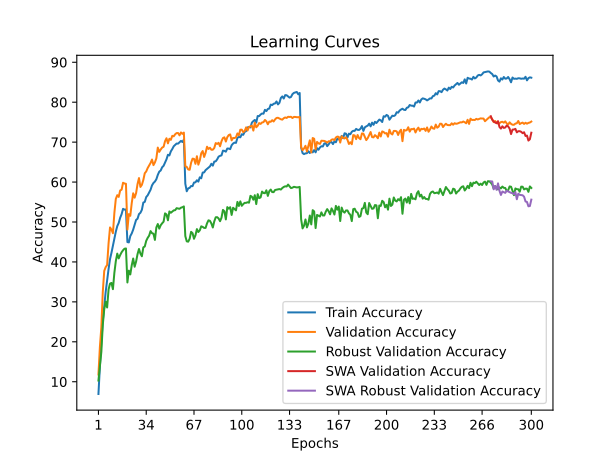

Data behind this chart, as committed beside it:
time; train_accuracy; train_loss; valid_accuracy; valid_loss; valid_accuracy_robust; valid_accuracy_swa; valid_accuracy_robust_swa
61,1179; 6,9380; 4,2182; 11,8200; 3,9579; 10,3034; 11,8200; 10,3034
126,8952; 13,8640; 3,8411; 18,7300; 3,6163; 13,8621; 18,7300; 13,8621
191,8120; 19,9600; 3,5533; 23,6500; 3,4234; 17,4828; 23,6500; 17,4828
244,7777; 25,1640; 3,3314; 32,5000; 3,1184; 24,2690; 32,5000; 24,2690
298,4363; 28,8460; 3,1856; 37,7500; 2,9191; 28,1724; 37,7500; 28,1724
360,3891; 32,5220; 3,0489; 38,7100; 2,8325; 30,0621; 38,7100; 30,0621
419,7384; 35,5140; 2,9335; 39,2300; 2,8498; 28,6000; 39,2300; 28,6000
473,3926; 38,2360; 2,8387; 44,7000; 2,6543; 33,1172; 44,7000; 33,1172
534,1191; 40,7140; 2,7610; 48,6400; 2,5074; 34,5793; 48,6400; 34,5793
593,1836; 42,3080; 2,6970; 48,0900; 2,5346; 34,7448; 48,0900; 34,7448
653,6710; 44,1120; 2,6365; 47,1900; 2,6176; 33,1793; 47,1900; 33,1793
714,6403; 45,9660; 2,5771; 52,2600; 2,4027; 37,2690; 52,2600; 37,2690
774,3792; 47,5780; 2,5091; 55,7800; 2,3219; 40,2069; 55,7800; 40,2069
837,9084; 48,9680; 2,4634; 56,7200; 2,2825; 42,0828; 56,7200; 42,0828
898,9051; 49,7660; 2,4355; 56,2900; 2,2846; 40,8897; 56,2900; 40,8897
965,2748; 51,0600; 2,3916; 57,9000; 2,2501; 41,7241; 57,9000; 41,7241
1020,0515; 51,9620; 2,3575; 58,0900; 2,2541; 42,4276; 58,0900; 42,4276
1074,5931; 53,2980; 2,3144; 59,8300; 2,1793; 42,9310; 59,8300; 42,9310
1132,4527; 53,0940; 2,3315; 59,6400; 2,2074; 43,3103; 59,6400; 43,3103
1193,9547; 53,1420; 2,3248; 59,5700; 2,2164; 43,3724; 59,5700; 43,3724
1254,0894; 44,9780; 2,5966; 48,1100; 2,6153; 34,8621; 48,1100; 34,8621
1316,7764; 44,8920; 2,6091; 51,9800; 2,4466; 37,8138; 51,9800; 37,8138
1381,7970; 46,4780; 2,5423; 51,5500; 2,5028; 36,8759; 51,5500; 36,8759
1446,9798; 47,1460; 2,5222; 54,7400; 2,4143; 39,1655; 54,7400; 39,1655
1499,1195; 48,0980; 2,4939; 57,1900; 2,2951; 40,8552; 57,1900; 40,8552
1556,7950; 49,3700; 2,4500; 56,0900; 2,2921; 38,8000; 56,0900; 38,8000
1621,6107; 50,5160; 2,4093; 57,2300; 2,2649; 40,0828; 57,2300; 40,0828
1680,7262; 50,8200; 2,3946; 59,5000; 2,2043; 41,9517; 59,5000; 41,9517
1745,2403; 51,9820; 2,3550; 61,0000; 2,1652; 43,2414; 61,0000; 43,2414
1806,9247; 52,3120; 2,3460; 58,7800; 2,2689; 42,0759; 58,7800; 42,0759
1870,0376; 53,0600; 2,3152; 59,3100; 2,2205; 41,4207; 59,3100; 41,4207
1929,4183; 54,8660; 2,2607; 60,5300; 2,1553; 43,6552; 60,5300; 43,6552
1985,0047; 55,0320; 2,2485; 62,2100; 2,1042; 43,8621; 62,2100; 43,8621
2048,5584; 56,2480; 2,2150; 62,6600; 2,1095; 45,2828; 62,6600; 45,2828
2105,8939; 56,6780; 2,1989; 63,5100; 2,0887; 46,0276; 63,5100; 46,0276
2168,7730; 57,4060; 2,1749; 64,1400; 2,0792; 46,5724; 64,1400; 46,5724
2233,1677; 58,0780; 2,1491; 64,7800; 2,0325; 47,7172; 64,7800; 47,7172
2299,1895; 59,1760; 2,1115; 65,6400; 2,0015; 47,2000; 65,6400; 47,2000
2359,0486; 59,7700; 2,0953; 64,2400; 2,0887; 47,0690; 64,2400; 47,0690
2425,1952; 60,1260; 2,0876; 64,9200; 2,0364; 45,5172; 64,9200; 45,5172
2485,7729; 60,7100; 2,0608; 65,9300; 2,0263; 48,6345; 65,9300; 48,6345
2537,7479; 61,8000; 2,0225; 68,6300; 1,9216; 49,4966; 68,6300; 49,4966
2597,6350; 62,6060; 2,0075; 67,5600; 1,9910; 48,3448; 67,5600; 48,3448
2667,3658; 62,8980; 1,9927; 68,1500; 1,9532; 49,1931; 68,1500; 49,1931
2719,7535; 63,7060; 1,9722; 68,6400; 1,9487; 49,6759; 68,6400; 49,6759
2775,0336; 64,0740; 1,9596; 68,8300; 1,9234; 50,0828; 68,8300; 50,0828
2836,0497; 64,8420; 1,9312; 70,2400; 1,8923; 52,1586; 70,2400; 52,1586
2895,2141; 65,6940; 1,9088; 70,9700; 1,8828; 51,8966; 70,9700; 51,8966
2955,4346; 66,8340; 1,8759; 69,7000; 1,9078; 50,4345; 69,7000; 50,4345
3014,7339; 66,6740; 1,8785; 70,8400; 1,8914; 52,6483; 70,8400; 52,6483
3080,4351; 67,6840; 1,8414; 70,5700; 1,8593; 52,3103; 70,5700; 52,3103
3139,2198; 68,2720; 1,8295; 71,5700; 1,8522; 52,6276; 71,5700; 52,6276
3192,2564; 68,9640; 1,8078; 71,4600; 1,8557; 52,9103; 71,4600; 52,9103
3252,5659; 69,3140; 1,8086; 71,9700; 1,8258; 52,9586; 71,9700; 52,9586
3328,8630; 69,6500; 1,7904; 72,2700; 1,8354; 53,4621; 72,2700; 53,4621
3395,1189; 69,6180; 1,7952; 72,2800; 1,8400; 53,3793; 72,2800; 53,3793
3450,0364; 69,9800; 1,7752; 71,7000; 1,8590; 53,2966; 71,7000; 53,2966
3514,1289; 70,3080; 1,7625; 72,4300; 1,8286; 53,5862; 72,4300; 53,5862
3585,6210; 70,0320; 1,7817; 72,0700; 1,8315; 53,6966; 72,0700; 53,6966
3638,4000; 70,6320; 1,7598; 72,3900; 1,8246; 53,9034; 72,3900; 53,9034
... 240 more rows
